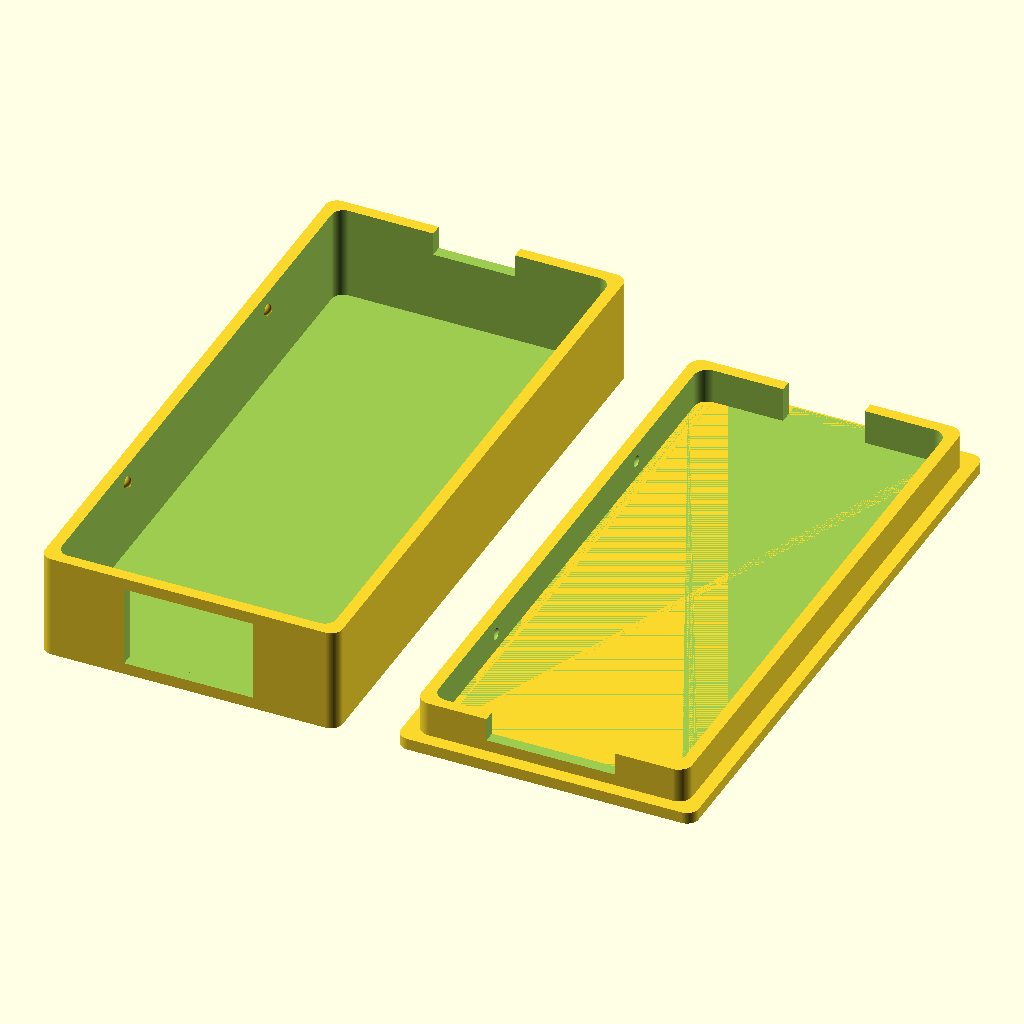
Cell 1: rendered with the file's own defaults.
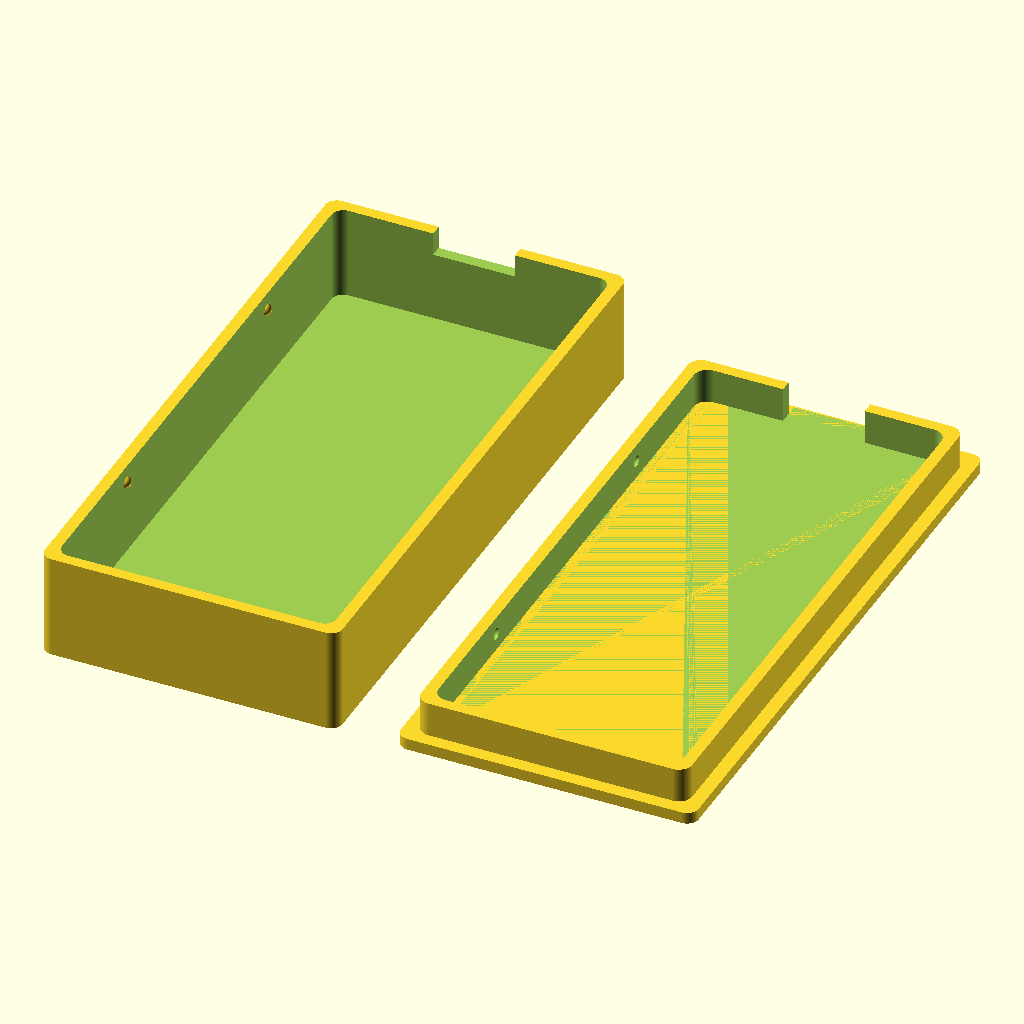
Cell 2: the same model with usb_hole = "off".
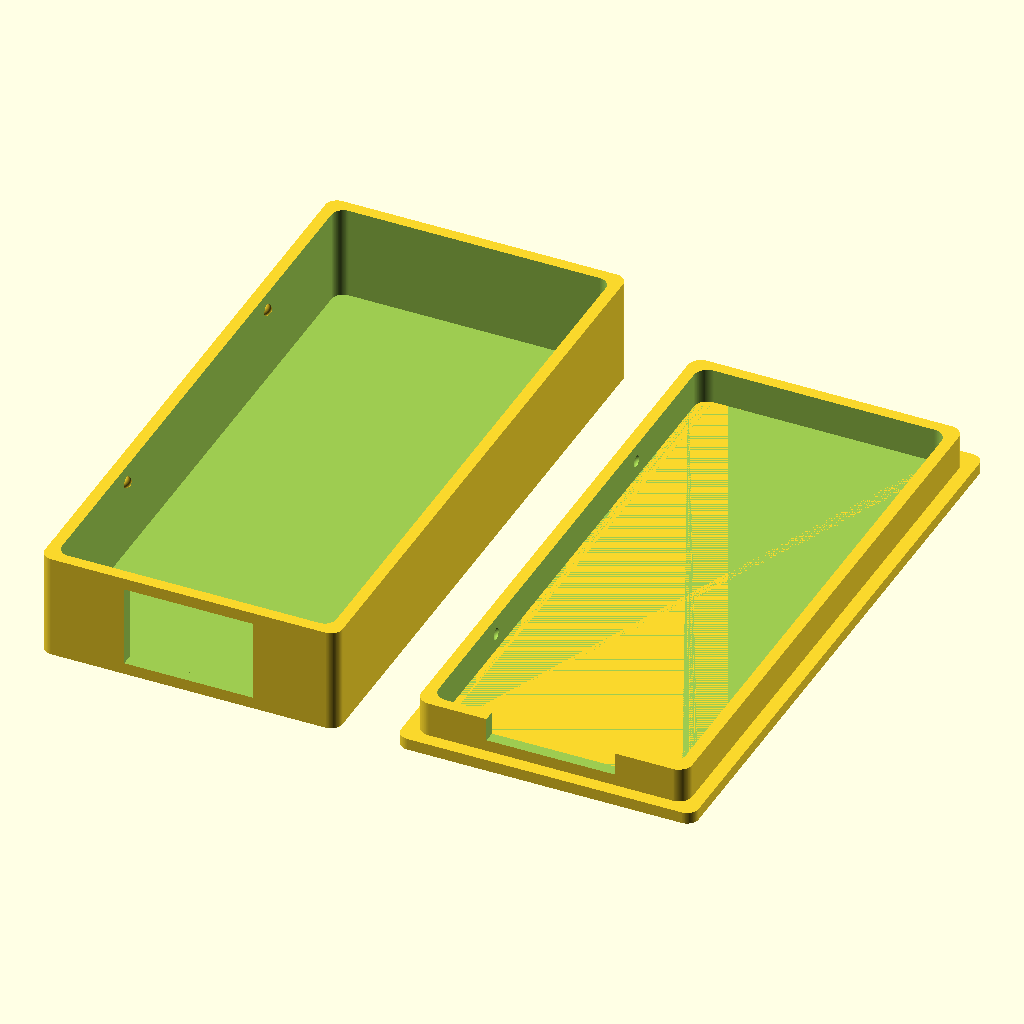
Cell 3: wire_hole = "off" (everything else at default).
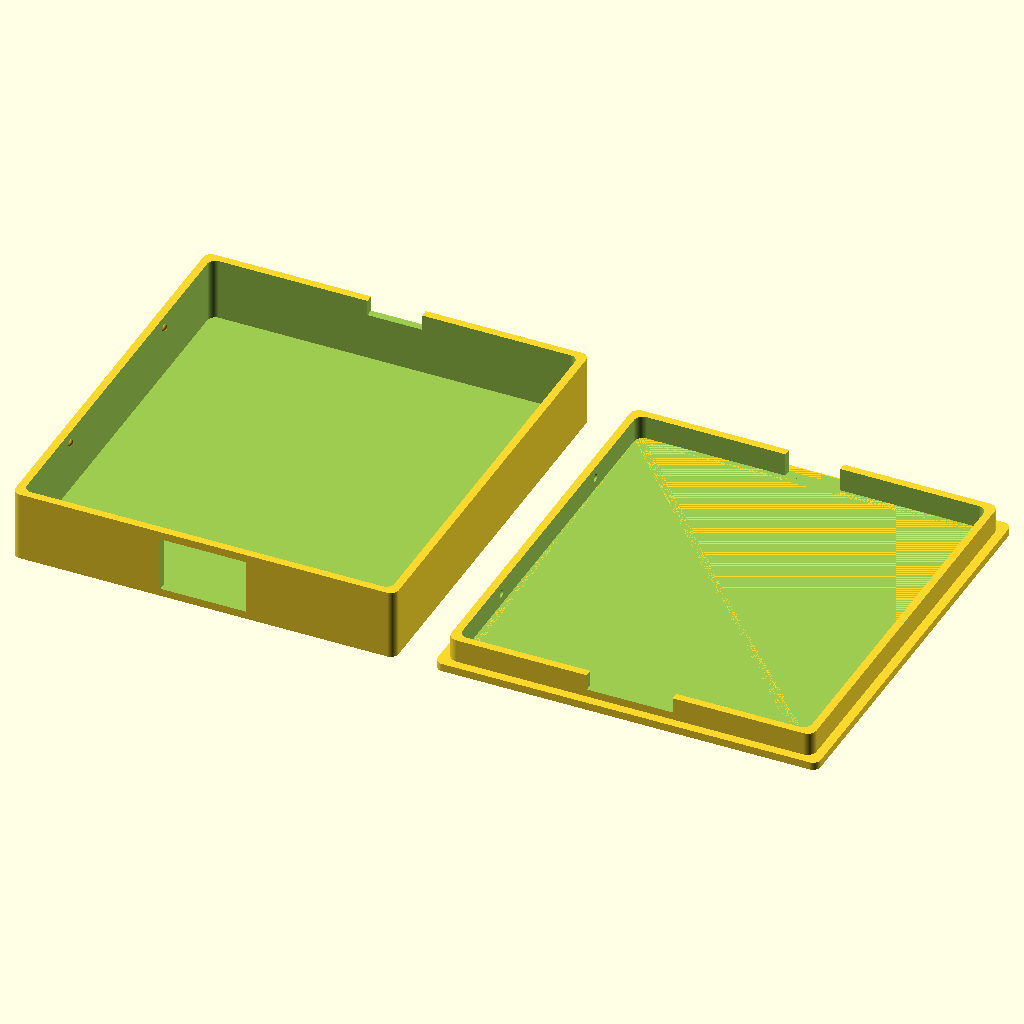
Cell 4 — inside_width set to 47, the other parameters unchanged.
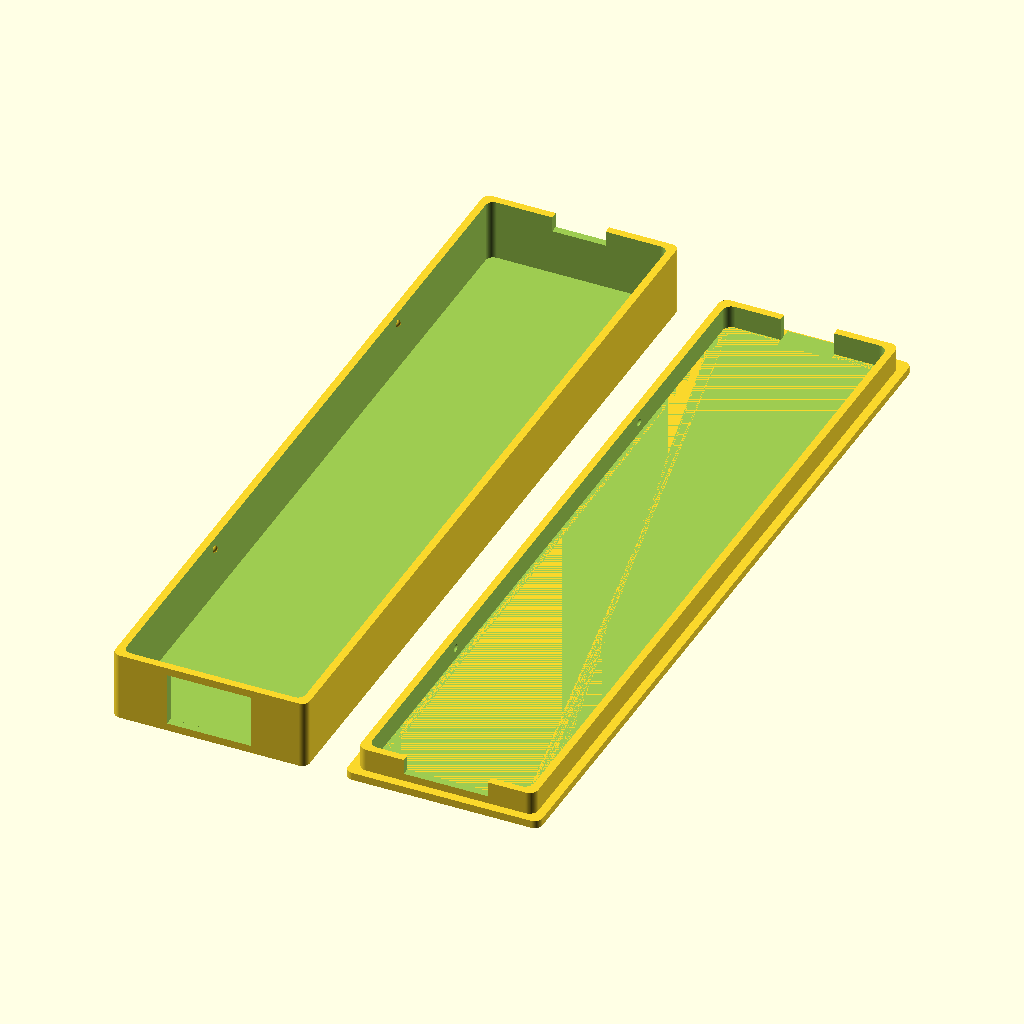
Cell 5: the same model with inside_length = 103.
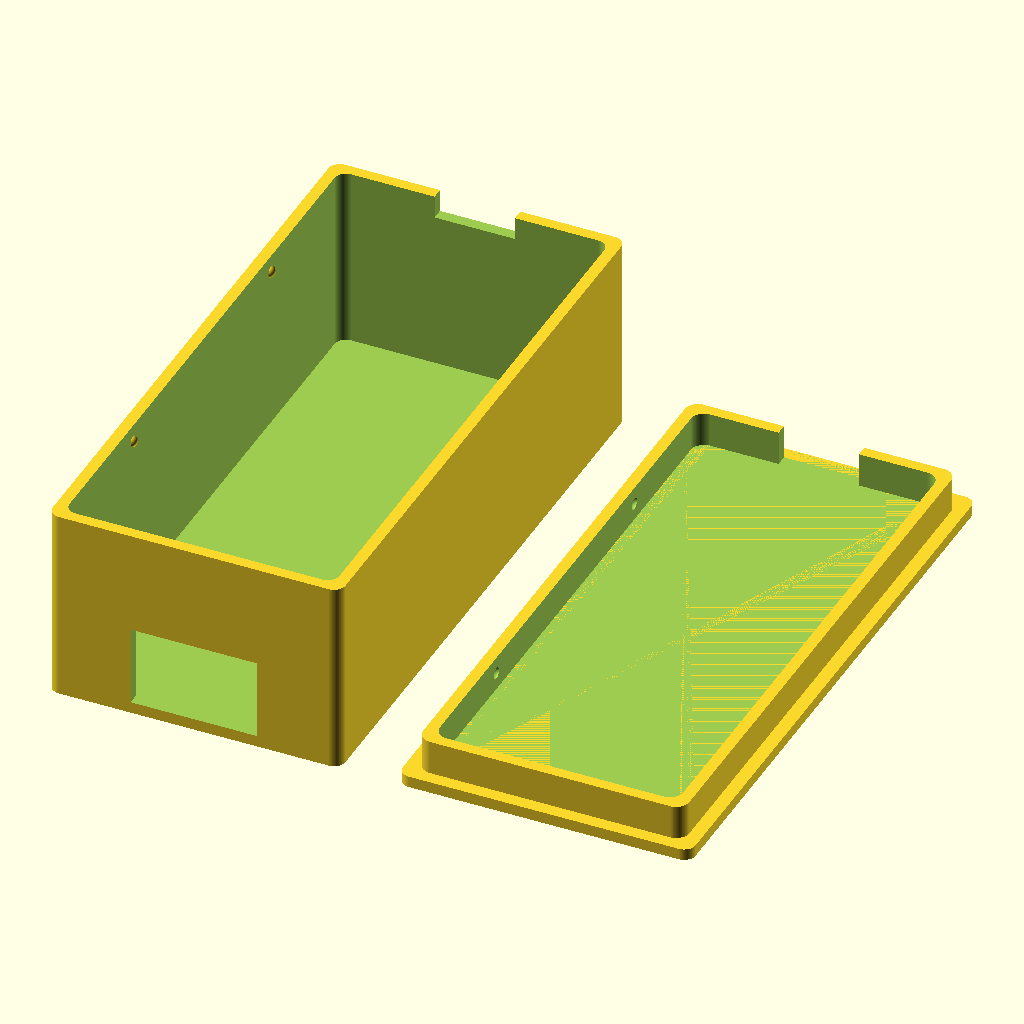
Cell 6: inside_height = 16 (everything else at default).
The same orthographic view direction (rotation 55°, 0°, 25°; colour scheme Cornfield) for every cell, with the view re-fitted per cell, so scale and position can differ between cells.
The OpenSCAD source (scadFiles/2087470/3288011.scad):
inside_width = 23.5;
inside_length = 51.5;
inside_height = 8;

wall = 1;
rounded_radius = 1;
box_margin = 0.15;

lid_border = 3;
lid_sphere_radius = 0.5;
lid_sphere_radius_margin = 0;
lid_sphere_offset = lid_sphere_radius / 4;

/* [USB Hole] */
usb_hole = "on"; // [on, off]
usb_hole_width = 11;
usb_hole_height = 7;
usb_hole_vertical_offset = 0;

/* [Extra hole] */
wire_hole = "on"; // [on, off]
wire_hole_width = 7;
wire_hole_height = 2;

/* [Hidden] */
$fn = 100;

module rounded_cube(width, length, height, radius) {
  hull() {
    translate([radius, radius, 0]) cylinder(r = radius, h = height);
    translate([width - radius, radius, 0]) cylinder(r = radius, h = height);
    translate([radius, length - radius, 0]) cylinder(r = radius, h = height);
    translate([width - radius, length - radius, 0]) cylinder(r = radius, h = height);
  }
}

// box
union() {
  difference() {
    rounded_cube(inside_width + 2 * wall, inside_length + 2 * wall, inside_height + wall, rounded_radius);
    translate([wall, wall, wall]) rounded_cube(inside_width, inside_length, inside_height + wall, rounded_radius);
    // usb hole
    if (usb_hole == "on") translate([(inside_width + 2 * wall) / 2 - usb_hole_width / 2, -1, usb_hole_vertical_offset + wall]) cube([usb_hole_width, wall + 1.01, usb_hole_height]);
    // wire hole
    if (wire_hole == "on") translate([(inside_width + 2 * wall) / 2 - wire_hole_width / 2, inside_length + wall - 1, inside_height + wall - wire_hole_height]) cube([wire_hole_width, wall + 2, wire_hole_height + 1]);
  }
  // spheres
  translate([wall - lid_sphere_offset, wall + inside_length / 4, wall + inside_height - lid_border / 2]) sphere(r = lid_sphere_radius);
  translate([wall - lid_sphere_offset, wall + 3 * inside_length / 4, wall + inside_height - lid_border / 2]) sphere(r = lid_sphere_radius);
  translate([wall + lid_sphere_offset + inside_width, wall + inside_length / 4, wall + inside_height - lid_border / 2]) sphere(r = lid_sphere_radius);
  translate([wall + lid_sphere_offset + inside_width, wall + 3 * inside_length / 4, wall + inside_height - lid_border / 2]) sphere(r = lid_sphere_radius);
}

// lid
translate([inside_width + 2 * wall + 5, 0, 0]) difference() {
  union() {
    rounded_cube(inside_width + 2 * wall, inside_length + 2 * wall, wall, rounded_radius);
    difference() {
      translate([wall + box_margin, wall + box_margin, wall]) rounded_cube(inside_width - box_margin * 2, inside_length - box_margin * 2, lid_border, rounded_radius + box_margin);
      translate([wall * 2 + box_margin, wall * 2 + box_margin, wall]) rounded_cube(inside_width - 2 * wall - box_margin * 2, inside_length - 2 * wall - box_margin * 2, lid_border + 1, rounded_radius + box_margin);
    }
  }
  // spheres
  translate([2 * wall - lid_sphere_offset + box_margin, wall + inside_length / 4, wall + lid_border / 2]) sphere(r = lid_sphere_radius + lid_sphere_radius_margin);
  translate([2 * wall - lid_sphere_offset + box_margin, wall + 3 * inside_length / 4, wall + lid_border / 2]) sphere(r = lid_sphere_radius + lid_sphere_radius_margin);
  translate([inside_width + lid_sphere_offset - box_margin, wall + inside_length / 4, wall + lid_border / 2]) sphere(r = lid_sphere_radius + lid_sphere_radius_margin);
  translate([inside_width + lid_sphere_offset - box_margin, wall + 3 * inside_length / 4, wall + lid_border / 2]) sphere(r = lid_sphere_radius + lid_sphere_radius_margin);
  // usb hole
  if (usb_hole == "on") translate([(inside_width + 2 * wall) / 2 - usb_hole_width / 2, wall + box_margin - 1, wall + inside_height - usb_hole_height - usb_hole_vertical_offset]) cube([usb_hole_width, wall + 1.01, usb_hole_height]);
  // wire hole
  if (wire_hole == "on") translate([(inside_width + 2 * wall) / 2 - wire_hole_width / 2, inside_length - box_margin - 1, wall]) cube([wire_hole_width, wall + 2, lid_border + 1]);
}
Parameter table extracted from the source (name, type, default, range or options):
inside_width: number, default 23.5
inside_length: number, default 51.5
inside_height: number, default 8
wall: number, default 1
rounded_radius: number, default 1
box_margin: number, default 0.15
lid_border: number, default 3
lid_sphere_radius: number, default 0.5
lid_sphere_radius_margin: number, default 0
usb_hole: string, default "on", options "on", "off"
usb_hole_width: number, default 11
usb_hole_height: number, default 7
usb_hole_vertical_offset: number, default 0
wire_hole: string, default "on", options "on", "off"
wire_hole_width: number, default 7
wire_hole_height: number, default 2
